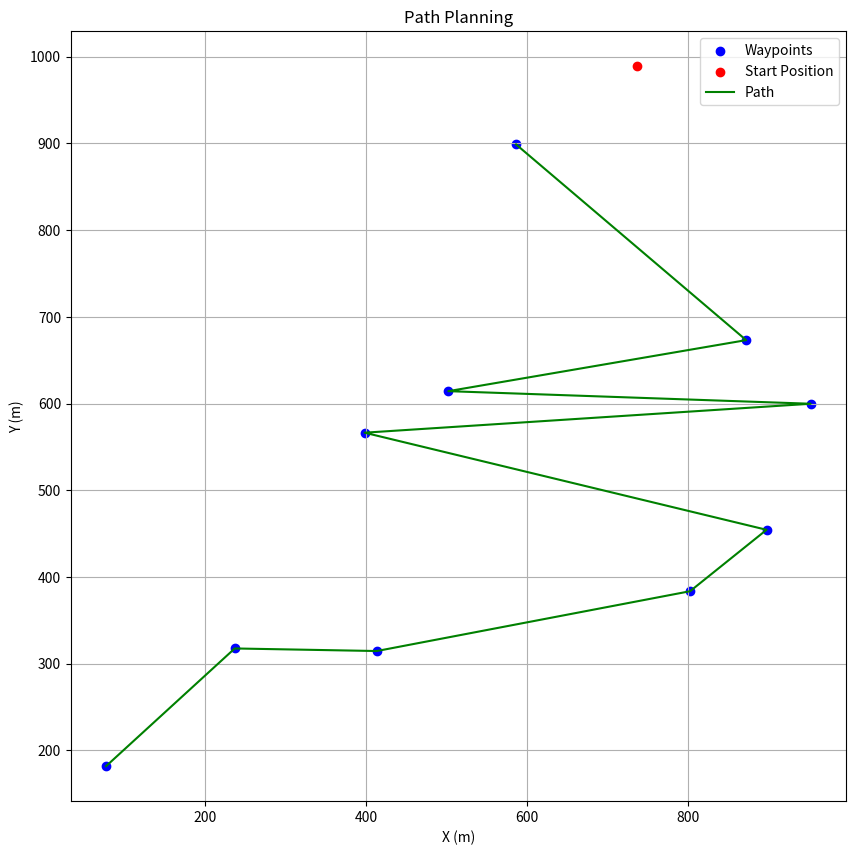

Write the Python code that produced this figure.
# complete your code here
import numpy as np
import matplotlib.pyplot as plt
from scipy.stats import norm
import math

class PathPlanner:
    def __init__(self, area_size=1000, num_points=10, cluster_percentage=0.5, cluster_std=3, min_turning_radius=2):
        self.area_size = area_size
        self.num_points = num_points
        self.cluster_percentage = cluster_percentage
        self.cluster_std = cluster_std
        self.min_turning_radius = min_turning_radius
        self.robot_start_pos = None
        self.waypoints = None
        self.path_length = None
        self.path_time = None

    def generate_random_points(self):
        self.waypoints = np.random.uniform(0, self.area_size, (self.num_points, 2))

    def add_clusters(self):
        num_clusters = int(self.num_points * self.cluster_percentage)
        cluster_indices = np.random.choice(range(self.num_points), num_clusters, replace=False)

        for idx in cluster_indices:
            num_plants = np.random.randint(2, 11)
            cluster_center = self.waypoints[idx]
            plants_x = np.random.normal(cluster_center[0], self.cluster_std, num_plants)
            plants_y = np.random.normal(cluster_center[1], self.cluster_std, num_plants)
            cluster_points = np.column_stack((plants_x, plants_y))
            self.waypoints = np.concatenate((self.waypoints, cluster_points))

    def assign_start_position(self):
        self.robot_start_pos = np.random.uniform(0, self.area_size, 2)

    def dubins_path_planning(self):
        reachable_points = []
        for point in self.waypoints:
            distance = math.sqrt((point[0] - self.robot_start_pos[0])**2 + (point[1] - self.robot_start_pos[1])**2)
            if distance >= 2 * self.min_turning_radius:
                reachable_points.append(point)

        self.waypoints = np.array(reachable_points)

    def plot_path(self):
        sorted_indices = np.argsort(np.linalg.norm(self.waypoints - self.robot_start_pos, axis=1))
        sorted_waypoints = self.waypoints[sorted_indices]

        plt.figure(figsize=(10, 10))
        plt.scatter(self.waypoints[:, 0], self.waypoints[:, 1], color='blue', label='Waypoints')
        plt.scatter(self.robot_start_pos[0], self.robot_start_pos[1], color='red', label='Start Position')
        plt.plot(sorted_waypoints[:, 0], sorted_waypoints[:, 1], color='green', label='Path')
        plt.xlabel('X (m)')
        plt.ylabel('Y (m)')
        plt.title('Path Planning')
        plt.legend()
        plt.grid(True)
        plt.show()

    def calculate_path_length(self):
        self.path_length = 0
        if len(self.waypoints) > 1:
            # Sort the waypoints by their distance from the start position to create a simple path
            sorted_indices = np.argsort(np.linalg.norm(self.waypoints - self.robot_start_pos, axis=1))
            sorted_waypoints = self.waypoints[sorted_indices]

            # Calculate the path length
            for i in range(len(sorted_waypoints) - 1):
                distance = np.linalg.norm(sorted_waypoints[i + 1] - sorted_waypoints[i])
                self.path_length += distance

        self.path_time = self.path_length / 1  # Assuming constant velocity of 1 m/s

    def execute(self):
        self.generate_random_points()
        # self.add_clusters()
        self.assign_start_position()
        self.dubins_path_planning()
        self.plot_path()
        self.calculate_path_length()
        print(f"Path Length: {self.path_length:.2f} meters")
        print(f"Path Time: {self.path_time:.2f} seconds")

if __name__ == "__main__":
    path_planner = PathPlanner()
    path_planner.execute()
